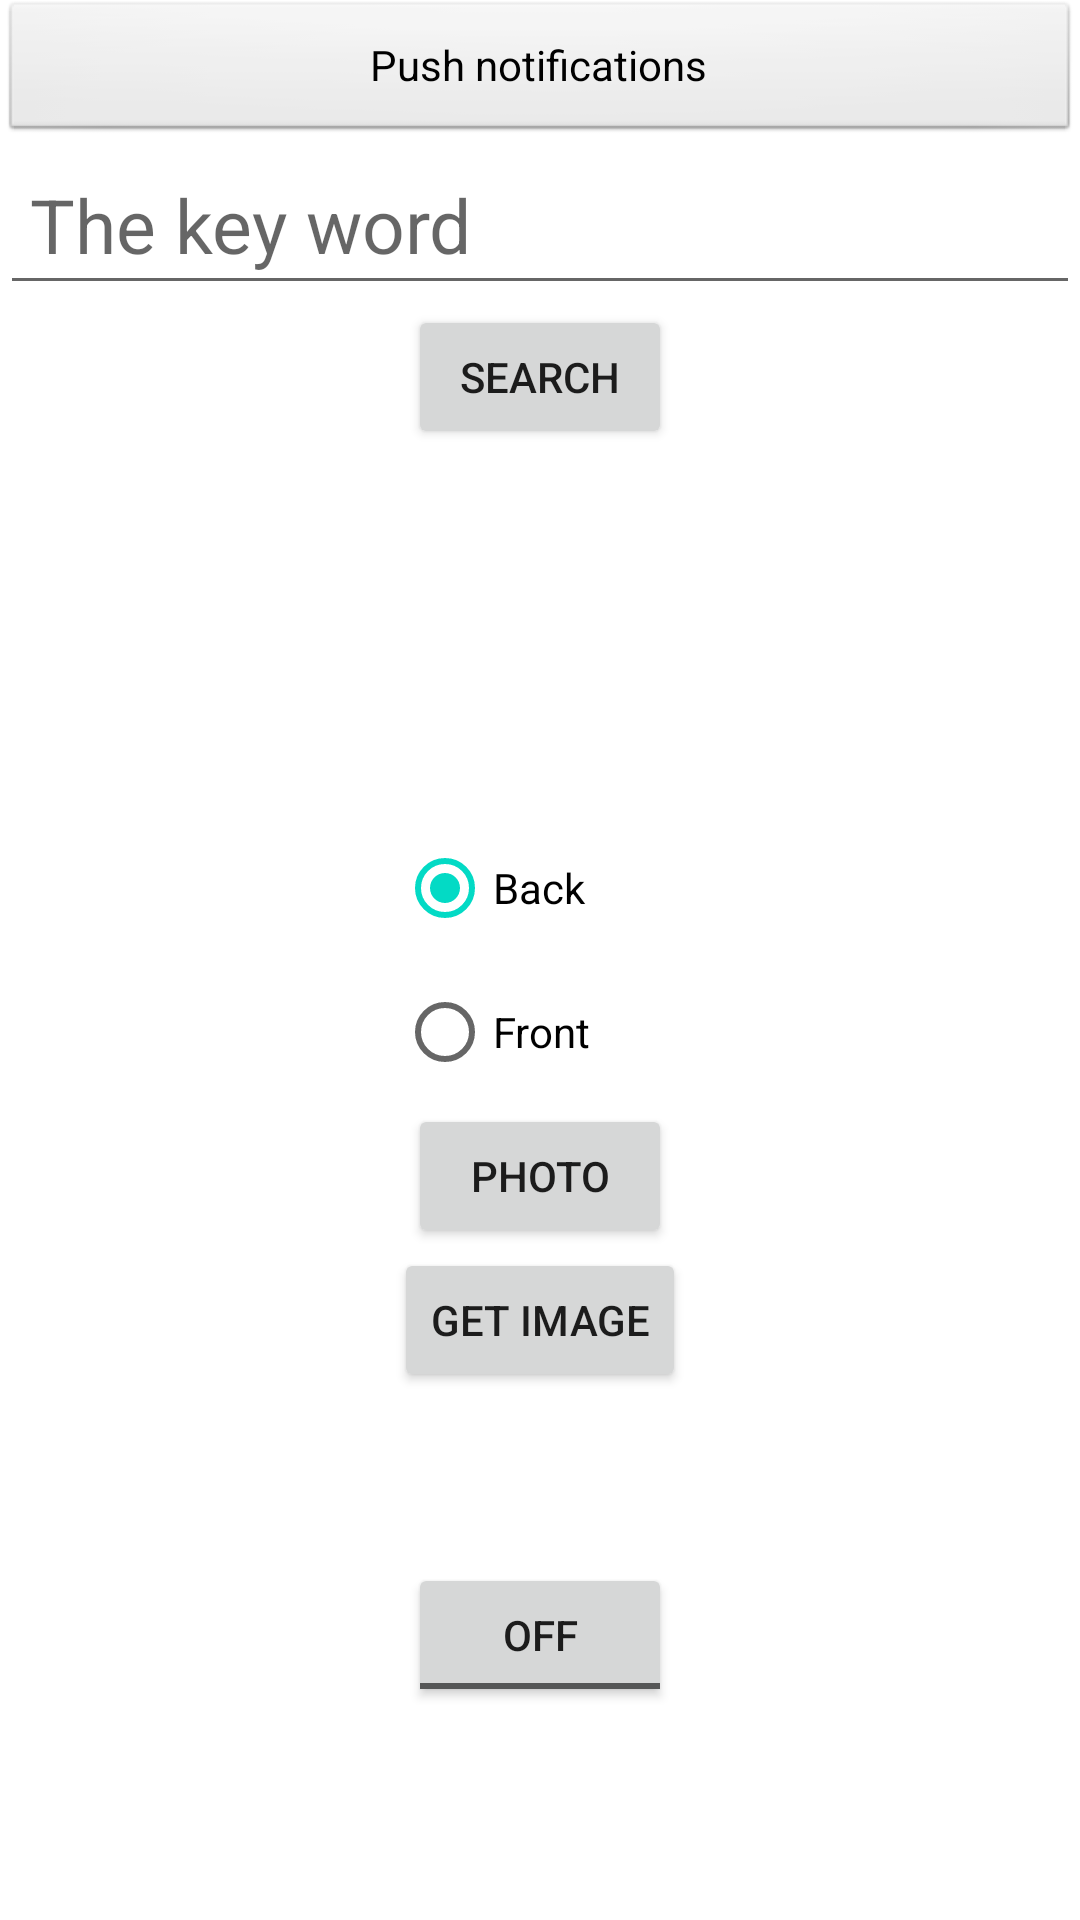

Produce the Android XML layout that renders to this screen, including the resource entries it uses.
<!-- AndroidManifest.xml: application theme Theme.UIViewModel -->
<!-- res/layout/activity_main.xml -->
<?xml version="1.0" encoding="utf-8"?>
<RelativeLayout  xmlns:android="http://schemas.android.com/apk/res/android"
    xmlns:app="http://schemas.android.com/apk/res-auto"
    xmlns:tools="http://schemas.android.com/tools"
    android:layout_width="match_parent"
    android:layout_height="match_parent"
    tools:context=".MainActivity">

    <LinearLayout
        android:id="@+id/linearLayout"
        android:layout_width="match_parent"
        android:layout_height="wrap_content"
        android:orientation="vertical"
        android:paddingBottom="10dp">
    <Button
        android:id="@+id/pushNotification"
        style="@android:style/Widget.Button"
        android:layout_width="match_parent"
        android:layout_height="match_parent"
        app:layout_constraintBottom_toBottomOf="parent"
        app:layout_constraintEnd_toEndOf="parent"
        app:layout_constraintTop_toTopOf="parent"
        android:text="@string/push_notifications"
        />
        <EditText
            android:id="@+id/searchWord"
            android:layout_width="match_parent"
            android:layout_height="wrap_content"
            android:autofillHints="true"
            android:hint="@string/the_key_word"
            android:inputType="text"
            android:padding="10dp"
            android:shadowColor="#009688"
            android:textSize="25sp" />
    <Button
        android:id="@+id/searchButton"
        android:layout_width="wrap_content"
        android:layout_height="wrap_content"
        android:text="@string/search"
        android:layout_gravity="center"
        tools:layout_editor_absoluteX="307dp"
        tools:layout_editor_absoluteY="78dp" />
    </LinearLayout>

    <RadioGroup
        android:id="@+id/radioGroup"
         android:layout_width="wrap_content"
        android:layout_height="wrap_content"
        android:layout_centerInParent="true">

        <RadioButton
            android:id="@+id/backCamera"
            android:layout_width="95dp"
            android:layout_height="48dp"
            android:checked="true"
            android:text="@string/backPhoto" />

        <RadioButton
            android:id="@+id/frontCamera"
            android:layout_width="95dp"
            android:layout_height="48dp"
            android:text="@string/frontPhoto" />

    </RadioGroup>

    <Button
        android:id="@+id/check"
        android:layout_width="wrap_content"
        android:layout_height="wrap_content"
        android:text="@string/photo"
        android:layout_below="@+id/radioGroup"
        android:layout_centerInParent="true"/>



    <ImageView
        android:id="@+id/imageView"
        android:layout_width="200dp"
        android:layout_height="180dp"
        android:layout_alignParentStart="true"
        android:layout_alignParentTop="true"
        android:layout_marginStart="105dp"
        android:layout_marginTop="156dp"
        tools:srcCompat="@tools:sample/backgrounds/scenic"
        android:contentDescription="@string/image" />

    <Button
        android:id="@+id/image"
        android:layout_width="wrap_content"
        android:layout_height="wrap_content"
        android:text="@string/get_image"
        android:layout_below="@+id/check"
        android:layout_centerInParent="true"/>

    <ToggleButton
        android:id="@+id/toggleButton"
        android:layout_width="wrap_content"
        android:layout_height="wrap_content"
        android:layout_below="@+id/check"
        android:layout_centerHorizontal="true"
        android:layout_marginTop="105dp"
        android:checked="false" />

    <TextView
        android:id="@+id/textView"
        android:layout_width="wrap_content"
        android:layout_height="wrap_content"
        android:layout_marginTop="16dp"
        android:layout_below="@id/toggleButton"
        android:layout_centerHorizontal="true" />
</RelativeLayout>
<!-- resources referenced by this layout -->
<resources>
  <string name="backPhoto">Back</string>
  <string name="frontPhoto">Front</string>
  <string name="get_image">Get image</string>
  <string name="image">Image</string>
  <string name="photo">Photo</string>
  <string name="push_notifications">Push notifications</string>
  <string name="search">Search</string>
  <string name="the_key_word">The key word</string>
  <style name="Theme.UIViewModel" parent="Theme.MaterialComponents.DayNight.DarkActionBar">
          
          <item name="colorPrimary">@color/purple_500</item>
          <item name="colorPrimaryVariant">@color/purple_700</item>
          <item name="colorOnPrimary">@color/white</item>
          
          <item name="colorSecondary">@color/teal_200</item>
          <item name="colorSecondaryVariant">@color/teal_700</item>
          <item name="colorOnSecondary">@color/black</item>
          
          <item name="android:statusBarColor" tools:targetApi="l">?attr/colorPrimaryVariant</item>
          
      </style>
  <!-- not gathered from this repository: default colours our renderer supplied (Android Studio template values) -->
  <color name="purple_500">#FF6200EE</color>
  <color name="purple_700">#FF3700B3</color>
  <color name="teal_200">#FF03DAC5</color>
  <color name="teal_700">#FF018786</color>
  <color name="black">#FF000000</color>
  <color name="white">#FFFFFFFF</color>
</resources>
